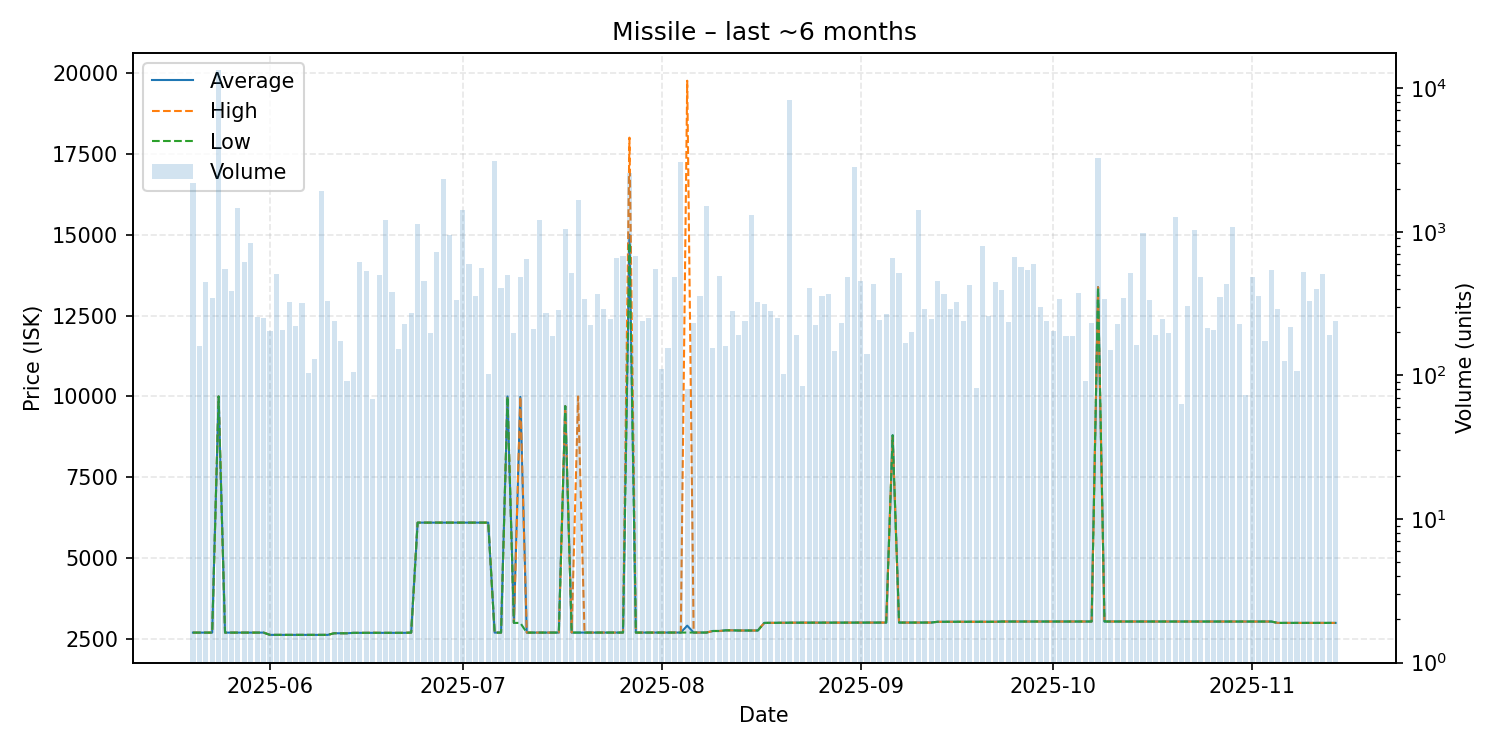

Source data for this figure (header and first rows):
date, average, highest, lowest, order_count, volume
2025-05-20, 2700, 2700, 2700, 18, 2179
2025-05-21, 2700, 2700, 2700, 12, 160
2025-05-22, 2700, 2700, 2700, 14, 448
2025-05-23, 2700, 2700, 2700, 12, 345
2025-05-24, 10000, 10000, 10000, 15, 13457
2025-05-25, 2700, 2700, 2700, 12, 555
2025-05-26, 2700, 2700, 2700, 18, 385
2025-05-27, 2700, 2700, 2700, 8, 1476
2025-05-28, 2700, 2700, 2700, 15, 617
2025-05-29, 2700, 2700, 2700, 18, 830
2025-05-30, 2700, 2700, 2700, 20, 254
2025-05-31, 2700, 2700, 2700, 24, 251
2025-06-01, 2630, 2630, 2630, 12, 203
2025-06-02, 2630, 2630, 2630, 16, 510
2025-06-03, 2630, 2630, 2630, 13, 207
2025-06-04, 2630, 2630, 2630, 11, 325
2025-06-05, 2630, 2630, 2630, 13, 221
2025-06-06, 2630, 2630, 2630, 15, 317
2025-06-07, 2630, 2630, 2630, 12, 104
2025-06-08, 2630, 2630, 2630, 11, 131
2025-06-09, 2630, 2630, 2630, 10, 1914
2025-06-10, 2630, 2630, 2630, 13, 330
2025-06-11, 2680, 2680, 2680, 6, 241
2025-06-12, 2680, 2680, 2680, 10, 175
2025-06-13, 2680, 2680, 2680, 6, 92
2025-06-14, 2692, 2692, 2692, 6, 106
2025-06-15, 2693, 2693, 2693, 12, 617
2025-06-16, 2693, 2693, 2693, 11, 530
2025-06-17, 2696, 2700, 2693, 5, 68
2025-06-18, 2693, 2693, 2693, 8, 500
2025-06-19, 2693, 2693, 2693, 9, 1203
2025-06-20, 2693, 2693, 2693, 9, 379
2025-06-21, 2693, 2693, 2693, 10, 152
2025-06-22, 2693, 2693, 2693, 18, 228
2025-06-23, 2700, 2700, 2700, 19, 271
2025-06-24, 6100, 6100, 6100, 12, 1139
2025-06-25, 6100, 6100, 6100, 13, 451
2025-06-26, 6100, 6100, 6100, 10, 197
2025-06-27, 6100, 6100, 6100, 14, 725
2025-06-28, 6100, 6100, 6100, 18, 2329
2025-06-29, 6100, 6100, 6100, 15, 947
2025-06-30, 6100, 6100, 6100, 15, 334
2025-07-01, 6100, 6100, 6100, 15, 1419
2025-07-02, 6100, 6100, 6100, 15, 597
2025-07-03, 6100, 6100, 6100, 13, 359
2025-07-04, 6100, 6100, 6100, 9, 564
2025-07-05, 6100, 6100, 6100, 9, 102
2025-07-06, 2700, 2700, 2700, 25, 3137
2025-07-07, 2700, 2700, 2700, 15, 408
2025-07-08, 9999, 9999, 9999, 10, 498
2025-07-09, 3000, 3000, 3000, 10, 197
2025-07-10, 9988, 9989, 3000, 14, 486
2025-07-11, 2700, 2700, 2700, 11, 642
2025-07-12, 2700, 2700, 2700, 10, 209
2025-07-13, 2700, 2700, 2700, 13, 1201
2025-07-14, 2700, 2700, 2700, 4, 272
2025-07-15, 2700, 2700, 2700, 10, 189
2025-07-16, 2701, 2701, 2701, 10, 285
2025-07-17, 9701, 9701, 9701, 12, 1043
2025-07-18, 2701, 2701, 2701, 11, 520
... 119 more rows
